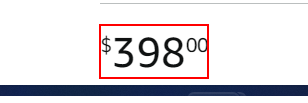
Task: Robotic Enterprise Framework
Workflow: GettingInfos

Step 1: get-text from the element (chrome.exe)

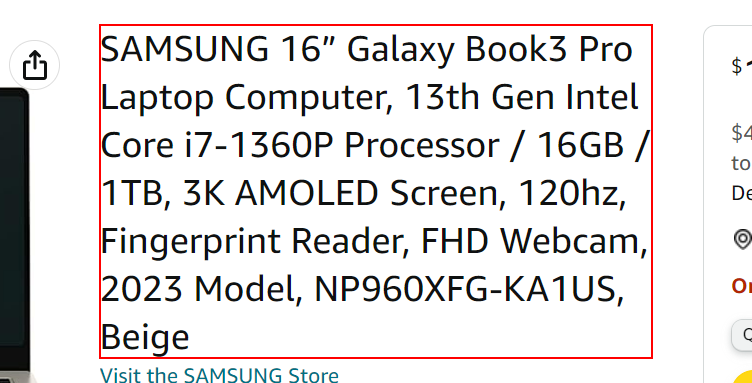
Step 2 [then]: get-text from the element in window '*Laptop*' (chrome.exe)

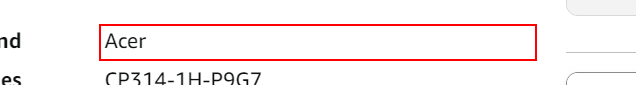
Step 3: get-text from the table cell (chrome.exe)

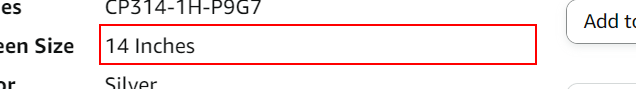
Step 4: get-text from the table cell (chrome.exe)

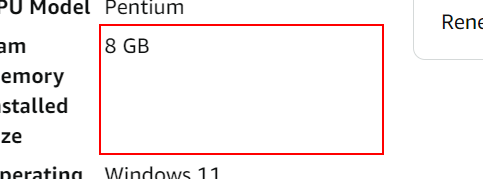
Step 5: get-text from the table cell (chrome.exe)

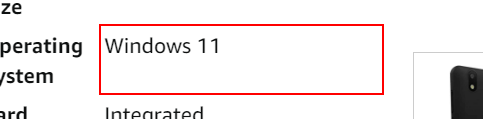
Step 6: get-text from the table cell (chrome.exe)

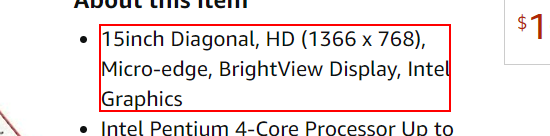
Step 7: get-text from the element (chrome.exe)

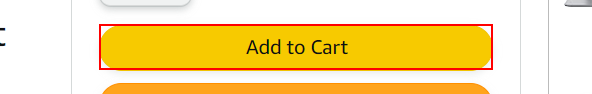
Step 8: click on the text box 'add-to-cart-button' (chrome.exe)
